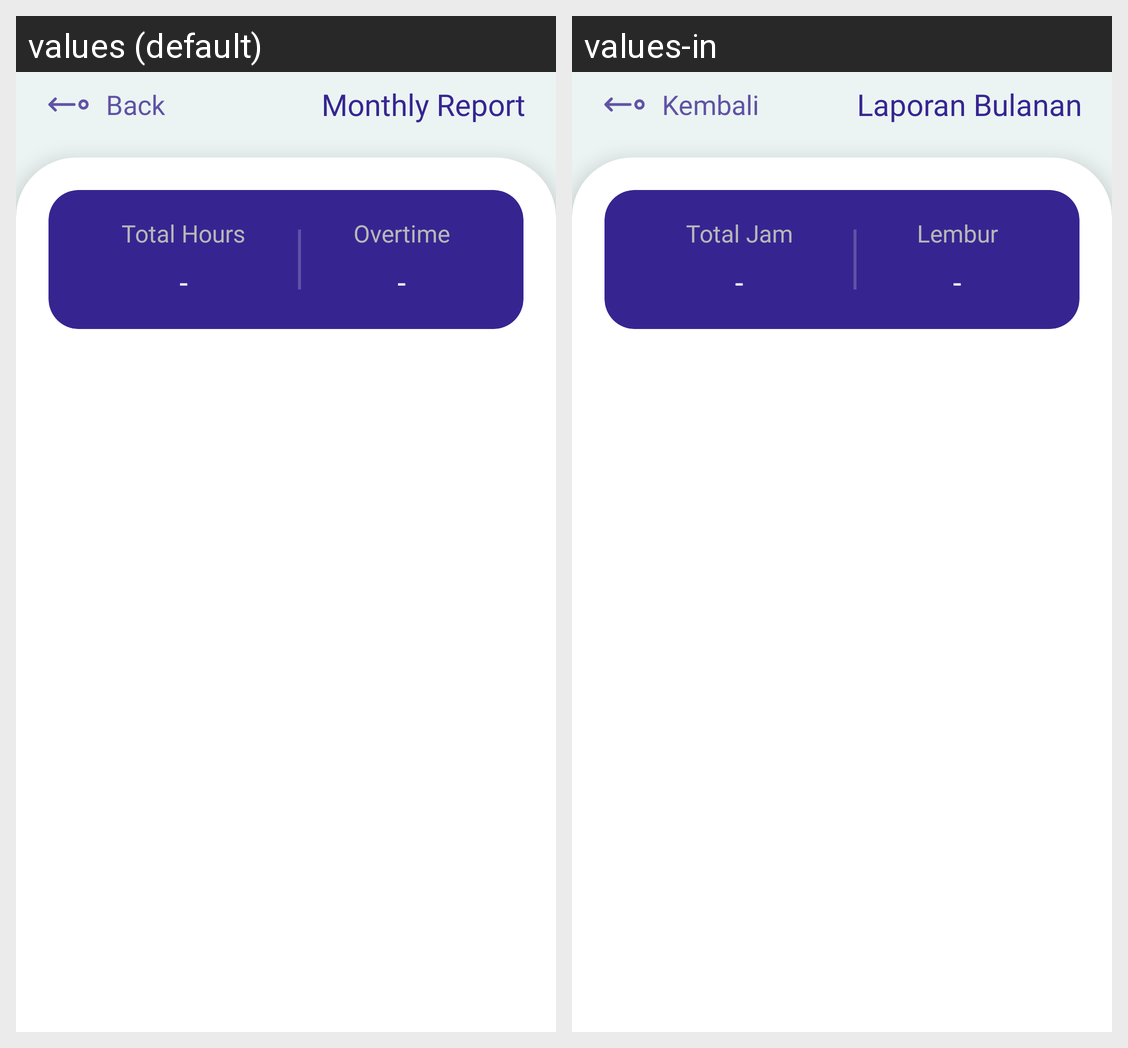

For this localized Android screen grid, give each drawn string resource with its value in every locale shown.
Android screen res/layout/activity_worker_report.xml rendered under 2 locales, left to right: values (default), values-in. Device: Nexus 5 (rendered at 1080×1920; each locale shown at half size, 540×960, under a caption strip naming it); theme Theme.FeliyaAttendance.
Strings drawn on this screen, with the default value and each locale's value (text and hints the layout hard-codes, and strings that could not be matched under every locale, appear in the picture but are not listed):

back
  values: Back
  values-in: Kembali

monthly_report
  values: Monthly Report
  values-in: Laporan Bulanan

dashboard_total_hours_title
  values: Total Hours
  values-in: Total Jam

dash
  values: -
  values-in: -

overtime
  values: Overtime
  values-in: Lembur
